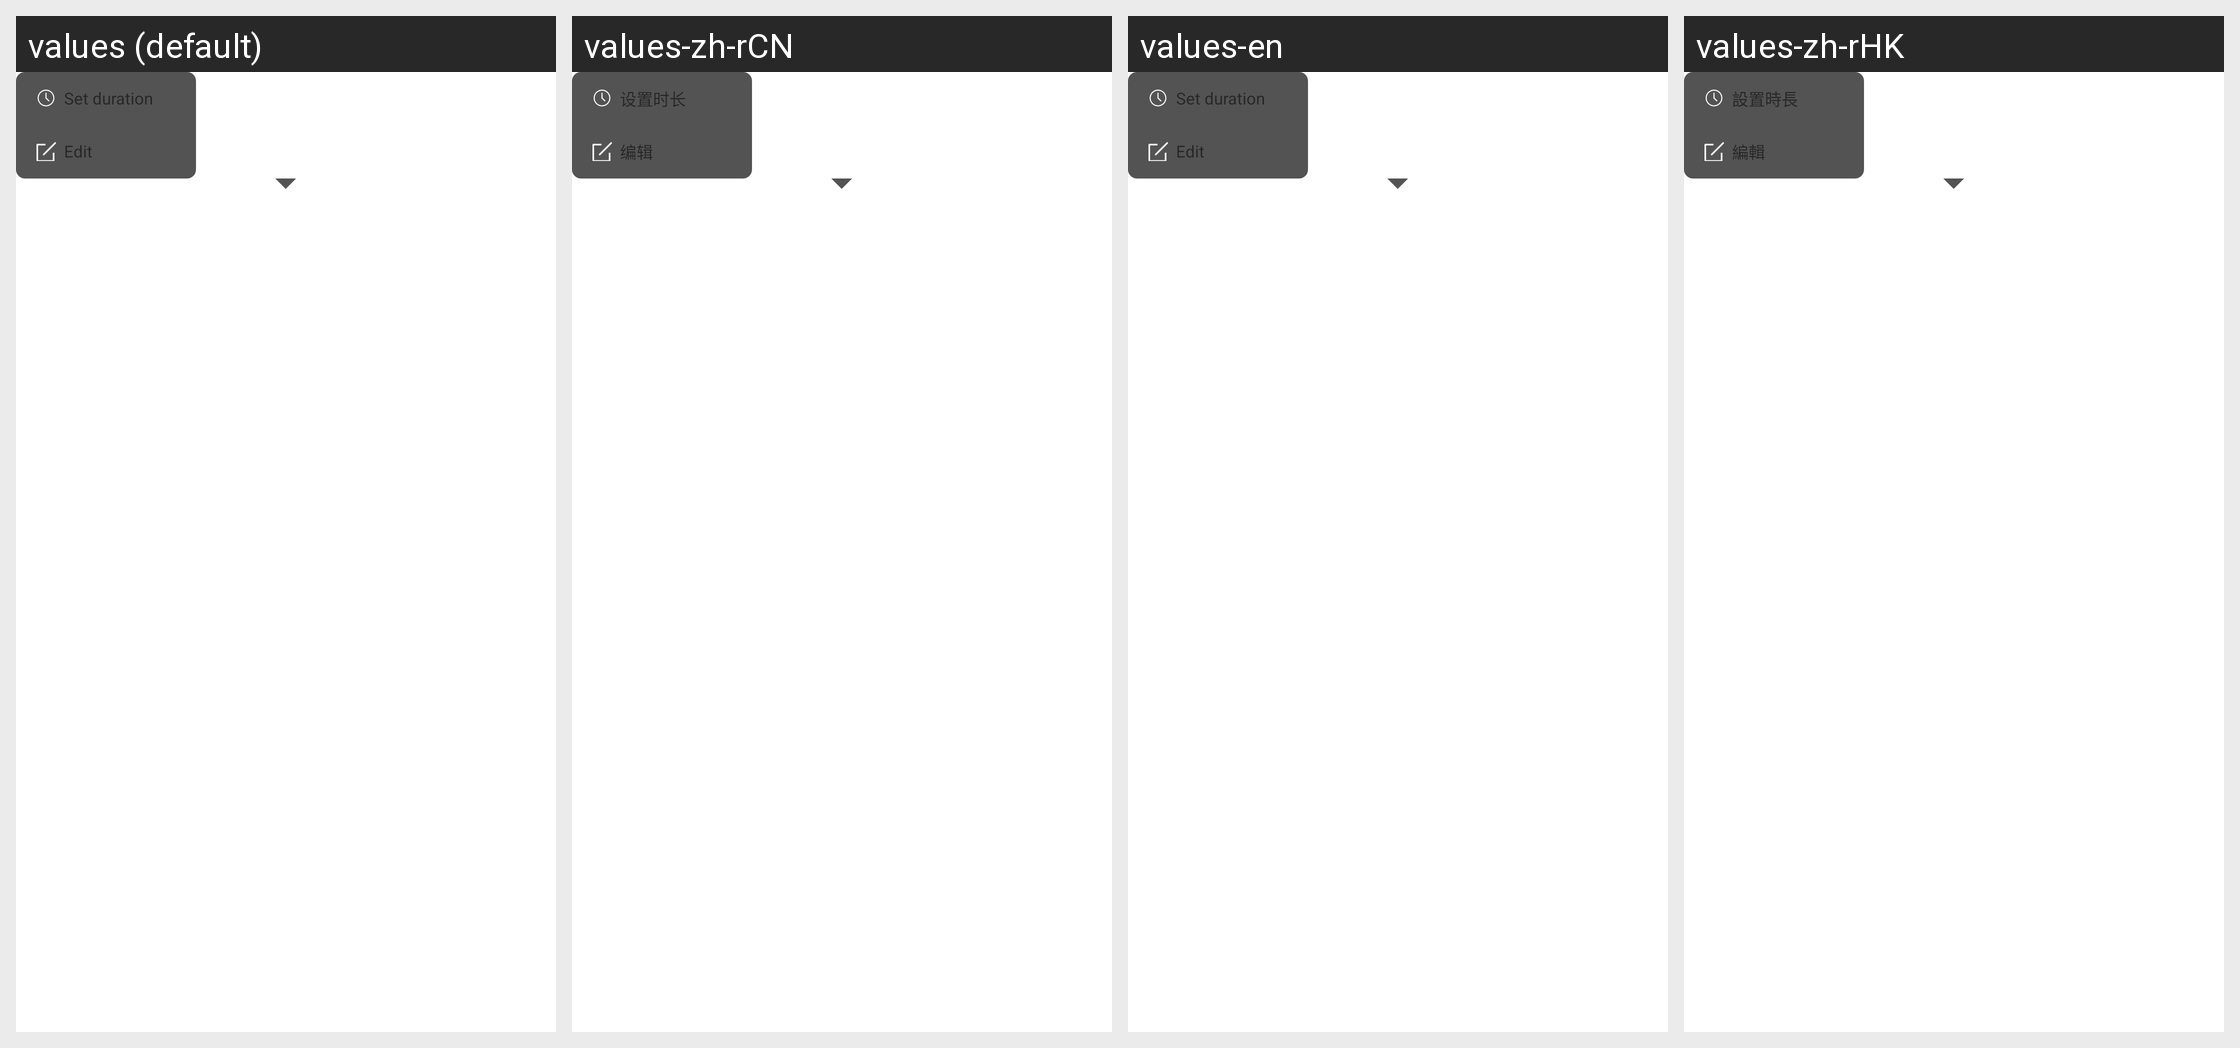

The same Android screen rendered under several of its app's locales, left to right. List the strings drawn on it with the default value and each locale's translation.
Android screen res/layout/text_pop_window.xml rendered under 4 locales, left to right: values (default), values-zh-rCN, values-en, values-zh-rHK. Device: Nexus 5 (rendered at 1080×1920; each locale shown at half size, 540×960, under a caption strip naming it); theme Theme.MaterialComponents.DayNight.NoActionBar.
Other locales in the repository, not shown: values-ja, values-ko, values-pt-rBR, values-zh-rTW.
Strings drawn on this screen, with the default value and each locale's value (text and hints the layout hard-codes, and strings that could not be matched under every locale, appear in the picture but are not listed):

set_duration_sticker
  values: Set duration
  values-zh-rCN: 设置时长
  values-en: Set duration
  values-zh-rHK: 設置時長

edit_sticker
  values: Edit
  values-zh-rCN: 编辑
  values-en: Edit
  values-zh-rHK: 編輯
